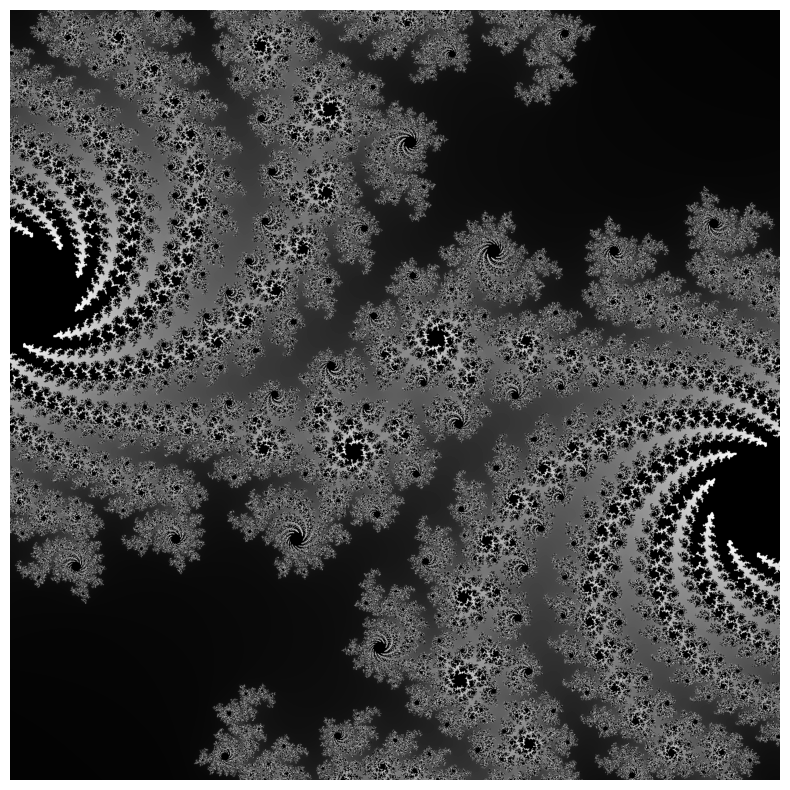

Python code for this plot:
# -*- coding: utf-8 -*-
"""Welcome to Colab

Automatically generated by Colab.

Original file is located at
    https://colab.research.google.com/notebooks/intro.ipynb
"""

import numpy as np
import matplotlib.pyplot as plt

def generate_julia_fractal(width, height, c, x_min, x_max, y_min, y_max, max_iter):
    # Create grid of complex numbers
    x = np.linspace(x_min, x_max, width)
    y = np.linspace(y_min, y_max, height)
    X, Y = np.meshgrid(x, y)
    Z = X + 1j * Y

    # Initialize output array (iteration count)
    img = np.zeros(Z.shape, dtype=int)

    # Track points that haven't escaped yet
    mask = np.ones(Z.shape, dtype=bool)

    for i in range(max_iter):
        Z[mask] = Z[mask]**2 + c
        escaped = np.abs(Z) > 2.0

        # Record iteration count at escape
        img[mask & escaped] = i
        mask[escaped] = False

        if not np.any(mask):
            break

    # Normalize to 0-1 continuous range for smoother visual output
    img = img / max_iter
    return img

# Image Resolution
width, height = 2000, 2000

# Julia constant (chosen specifically for spiraling, boundary-heavy structures)
c = complex(-0.7, 0.27015)

# Coordinate boundaries (Zoom and Center)
x_min, x_max = -0.5, 0.5
y_min, y_max = -0.5, 0.5
max_iter = 256

# Generate the fractal matrix
fractal = generate_julia_fractal(width, height, c, x_min, x_max, y_min, y_max, max_iter)

# Render and Save monochrome image
plt.figure(figsize=(10, 10), dpi=300)
plt.imshow(fractal, cmap='binary_r', extent=[x_min, x_max, y_min, y_max], origin='lower')
plt.axis('off')  # Remove axes/borders

# Save high-resolution PNG ready for garment printing
plt.savefig('tshirt_fractal_design.png', bbox_inches='tight', pad_inches=0, dpi=300)
plt.show()
